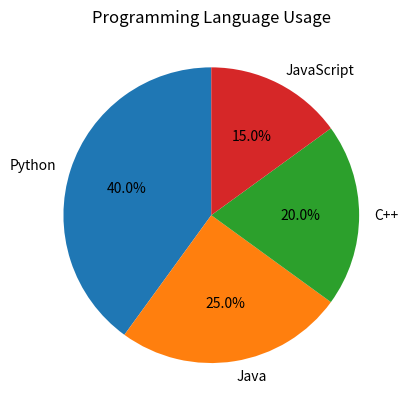

Write Python code to recreate this figure.
import matplotlib.pyplot as plt

# Data for labels and sizes
labels = ['Python', 'Java', 'C++', 'JavaScript']
sizes = [40, 25, 20, 15]

# Create the pie chart
plt.pie(sizes, labels=labels, autopct='%1.1f%%', startangle=90)

# Set the title of the plot
plt.title('Programming Language Usage')

# Display the pie chart
plt.show()